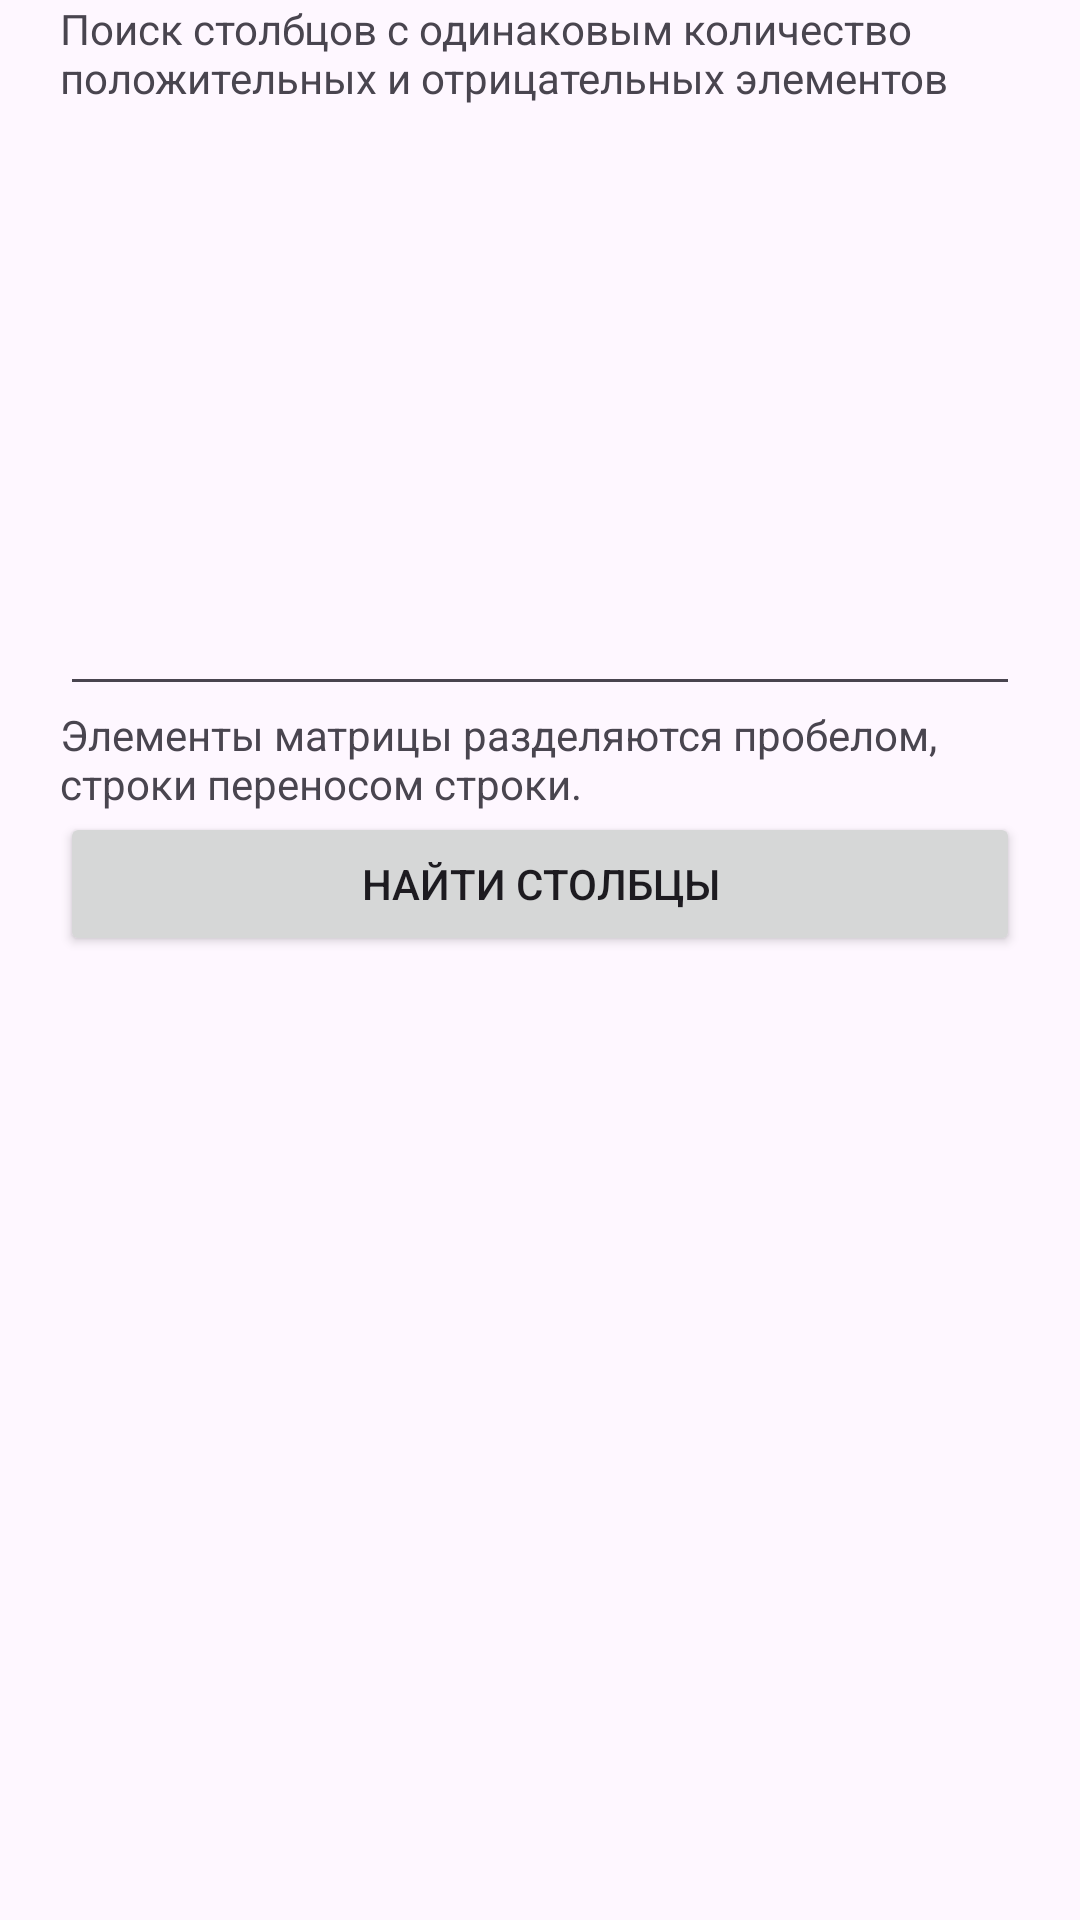

Produce the Android XML layout that renders to this screen, including the resource entries it uses.
<!-- AndroidManifest.xml: application theme Theme.AndroidLW2 -->
<!-- res/layout/activity_matrix6.xml -->
<?xml version="1.0" encoding="utf-8"?>
<LinearLayout xmlns:android="http://schemas.android.com/apk/res/android"
    xmlns:tools="http://schemas.android.com/tools"
    android:id="@+id/main"
    android:layout_width="match_parent"
    android:layout_height="match_parent"
    tools:context=".v6.MatrixActivity"
    android:orientation="vertical">

  <TextView
      android:id="@+id/nmmatrix_descr"
      android:layout_width="match_parent"
      android:layout_height="wrap_content"
      android:text="@string/nmmatrix_descr"
      android:layout_marginHorizontal="20dp"/>

  <EditText
      android:layout_width="match_parent"
      android:layout_height="200dp"
      android:importantForAutofill="no"
      android:inputType="textMultiLine"
      android:id="@+id/et_nmmatrix"
      android:textAlignment="center"
      tools:ignore="LabelFor"
      android:layout_marginHorizontal="20dp"/>

  <TextView
      android:id="@+id/nmmatrix_help_text"
      android:layout_width="match_parent"
      android:layout_height="wrap_content"
      android:text="@string/nmmatrix_help_text"
      android:layout_marginHorizontal="20dp"/>

  <Button
      android:id="@+id/btn_find"
      android:layout_width="match_parent"
      android:layout_height="wrap_content"
      android:focusable="true"
      android:text="@string/find_columns"
      android:layout_marginHorizontal="20dp"
      android:clickable="true"/>

</LinearLayout>
<!-- resources referenced by this layout -->
<resources>
  <string name="find_columns">Найти столбцы</string>
  <string name="nmmatrix_descr">Поиск столбцов с одинаковым количество положительных и отрицательных элементов</string>
  <string name="nmmatrix_help_text">Элементы матрицы разделяются пробелом, строки переносом строки.</string>
  <style name="Theme.AndroidLW2" parent="Base.Theme.AndroidLW2" />
  <style name="Base.Theme.AndroidLW2" parent="Theme.Material3.DayNight" />
</resources>
